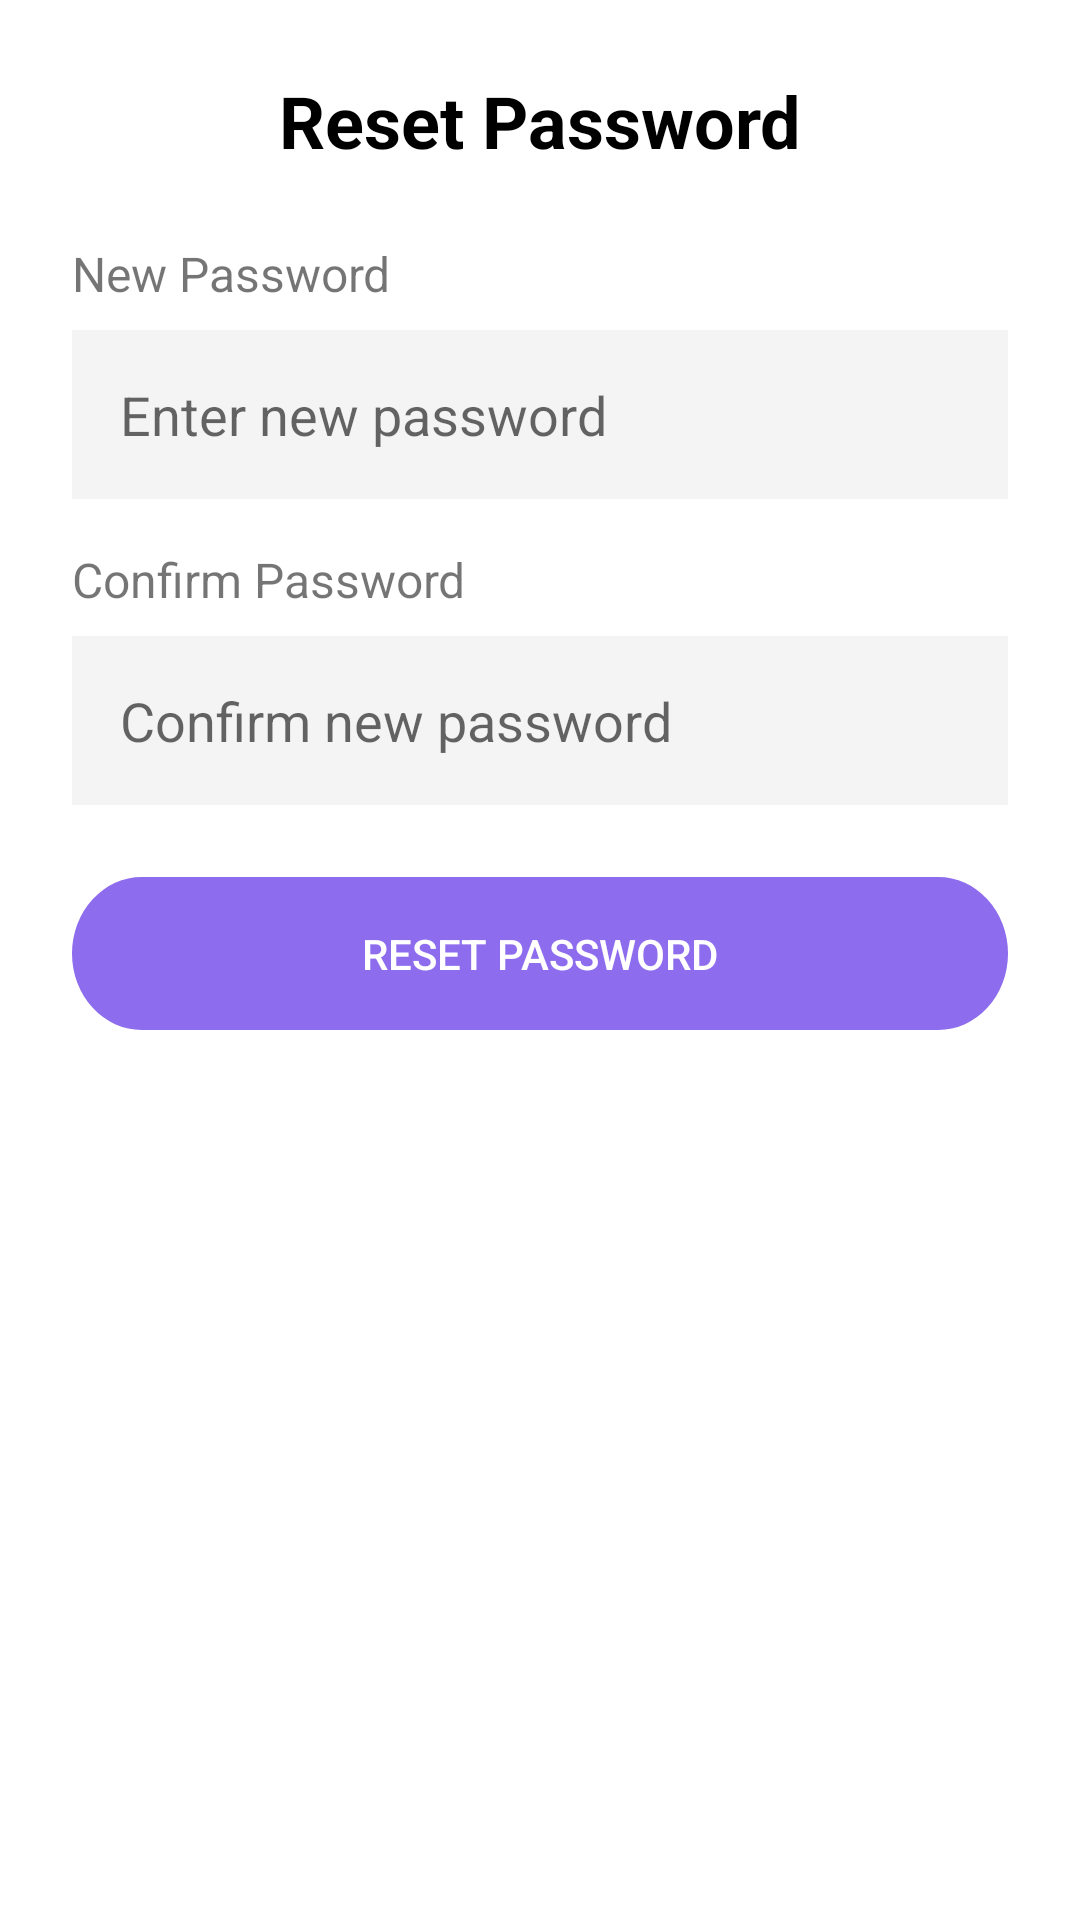

Produce the Android XML layout that renders to this screen, including the resource entries it uses.
<!-- AndroidManifest.xml: application theme Theme.Clot -->
<!-- res/layout/fragment_reset_password.xml -->
<?xml version="1.0" encoding="utf-8"?>
<LinearLayout xmlns:android="http://schemas.android.com/apk/res/android"
    xmlns:app="http://schemas.android.com/apk/res-auto"
    android:layout_width="match_parent"
    android:layout_height="match_parent"
    android:orientation="vertical"
    android:padding="24dp"
    android:background="@color/white">

    <TextView
        android:layout_width="wrap_content"
        android:layout_height="wrap_content"
        android:text="Reset Password"
        android:layout_gravity="center"
        android:textSize="24sp"
        android:textStyle="bold"
        android:layout_marginBottom="24dp"
        android:textColor="@color/black"/>

    <TextView
        android:layout_width="wrap_content"
        android:layout_height="wrap_content"
        android:text="New Password"
        android:textSize="16sp"
        android:layout_marginBottom="8dp"/>

    <EditText
        android:id="@+id/passwordEditText"
        android:layout_width="match_parent"
        android:layout_height="wrap_content"
        android:inputType="textPassword"
        android:hint="Enter new password"
        android:padding="16dp"
        android:background="@color/gray"/>

    <TextView
        android:layout_width="wrap_content"
        android:layout_height="wrap_content"
        android:text="Confirm Password"
        android:textSize="16sp"
        android:layout_marginTop="16dp"
        android:layout_marginBottom="8dp"/>

    <EditText
        android:id="@+id/confirmPasswordEditText"
        android:layout_width="match_parent"
        android:layout_height="wrap_content"
        android:inputType="textPassword"
        android:hint="Confirm new password"
        android:padding="16dp"
        android:background="@color/gray"/>

    <Button
        android:id="@+id/resetButton"
        android:layout_width="match_parent"
        android:layout_height="wrap_content"
        android:text="Reset Password"
        android:layout_marginTop="24dp"
        style="@style/PurpleButtonStyle"/>
</LinearLayout>
<!-- resources referenced by this layout -->
<resources>
  <color name="black">#FF000000</color>
  <color name="gray">#F4F4F4</color>
  <color name="white">#FFFFFFFF</color>
  <style name="PurpleButtonStyle" parent="Widget.AppCompat.Button">
          <item name="android:background">@drawable/rounded_button</item>
          <item name="android:textColor">@color/white</item>
          <item name="android:insetTop">0dp</item>
          <item name="android:insetBottom">0dp</item>
          <item name="backgroundTint">@null</item>
      </style>
  <style name="Theme.Clot" parent="Theme.MaterialComponents.DayNight.NoActionBar">
          
          <item name="colorPrimary">@color/purple_app</item>
          <item name="colorPrimaryVariant">@color/purple_500</item>
          <item name="colorOnPrimary">@color/white</item>
          
          <item name="colorSecondary">@color/teal_200</item>
          <item name="colorSecondaryVariant">@color/teal_700</item>
          <item name="colorOnSecondary">@color/black</item>
          
          <item name="android:statusBarColor">?attr/colorPrimaryVariant</item>
          
      </style>
  <!-- drawable rounded_button (drawable) -->
  <vector xmlns:android="http://schemas.android.com/apk/res/android"
      android:width="342dp"
      android:height="51dp"
      android:viewportWidth="342"
      android:viewportHeight="51">
    <path
        android:pathData="M25.5,0L316.5,0A25.5,25.5 0,0 1,342 25.5L342,25.5A25.5,25.5 0,0 1,316.5 51L25.5,51A25.5,25.5 0,0 1,0 25.5L0,25.5A25.5,25.5 0,0 1,25.5 0z"
        android:fillColor="@color/purple_app"/>
  </vector>
  <color name="purple_app">#8D6CEE</color>
  <color name="purple_500">#8961FD</color>
  <color name="teal_200">#FF03DAC5</color>
  <color name="teal_700">#FF018786</color>
</resources>
